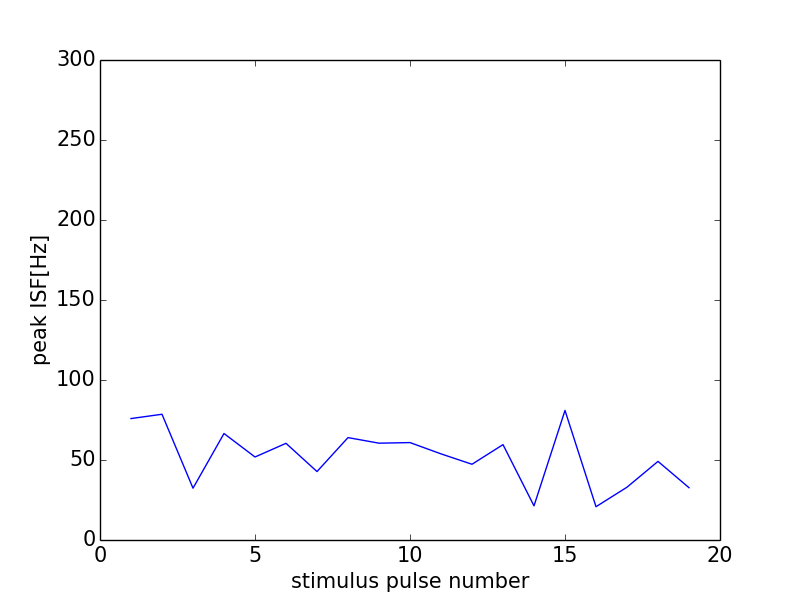

The file beside this chart, header and first rows:
0, 0.0
0, 0
1, 75.9
2, 78.59
3, 32.39
4, 66.56
5, 51.88
6, 60.42
7, 42.78
8, 64.0
9, 60.51
10, 60.88
11, 53.84
12, 47.34
13, 59.61
14, 21.34
15, 80.97
16, 20.81
17, 33
18, 49.14
19, 32.68
20, 77.07
